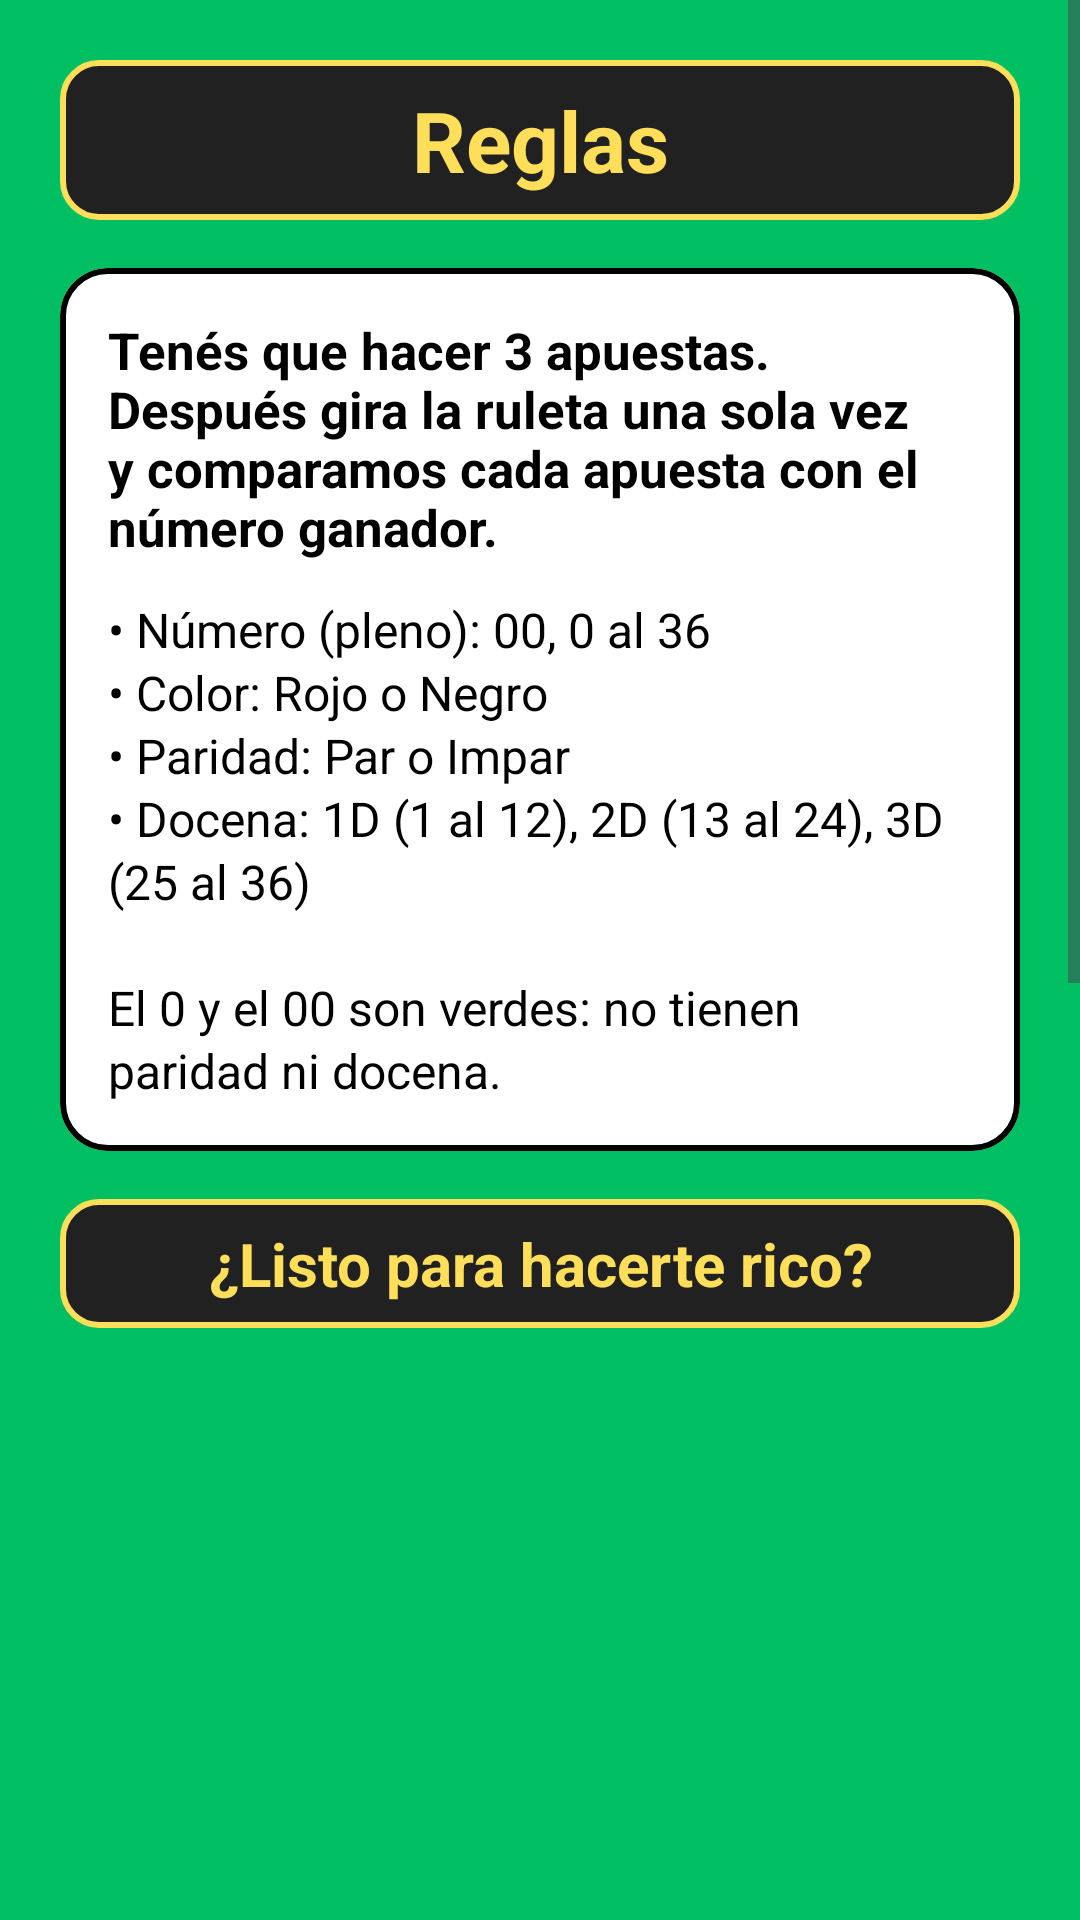

Here is an Android app screen rendered from its layout file. Give the layout XML and the strings, colors and styles it references.
<!-- AndroidManifest.xml: application theme Theme.CasinoLudo -->
<!-- res/layout/activity_bienvenido.xml -->
<?xml version="1.0" encoding="utf-8"?>
<ScrollView xmlns:android="http://schemas.android.com/apk/res/android"
    xmlns:tools="http://schemas.android.com/tools"
    android:id="@+id/main"
    android:layout_width="match_parent"
    android:layout_height="match_parent"
    android:background="@color/verde_mesa"
    android:fillViewport="true"
    tools:context=".BienvenidoActivity">

    <LinearLayout
        android:layout_width="match_parent"
        android:layout_height="match_parent"
        android:gravity="center_horizontal"
        android:orientation="vertical"
        android:padding="20dp">

        <TextView
            style="@style/TextoTitulo"
            android:layout_width="match_parent"
            android:layout_height="wrap_content"
            android:text="@string/titulo_reglas" />

        <com.google.android.material.card.MaterialCardView
            style="@style/Tarjeta"
            android:layout_width="match_parent"
            android:layout_height="wrap_content"
            android:layout_marginTop="16dp">

            <LinearLayout
                android:layout_width="match_parent"
                android:layout_height="wrap_content"
                android:orientation="vertical"
                android:padding="16dp">

                <TextView
                    android:layout_width="match_parent"
                    android:layout_height="wrap_content"
                    android:text="@string/reglas_intro"
                    android:textColor="@color/black"
                    android:textSize="17sp"
                    android:textStyle="bold" />

                <TextView
                    android:layout_width="match_parent"
                    android:layout_height="wrap_content"
                    android:layout_marginTop="12dp"
                    android:lineSpacingExtra="2dp"
                    android:text="@string/reglas_detalle"
                    android:textColor="@color/black"
                    android:textSize="16sp" />
            </LinearLayout>
        </com.google.android.material.card.MaterialCardView>

        <TextView
            style="@style/TextoSubtitulo"
            android:layout_width="match_parent"
            android:layout_height="wrap_content"
            android:layout_marginTop="16dp"
            android:text="@string/listo_rico" />

        <ImageView
            android:layout_width="match_parent"
            android:layout_height="0dp"
            android:layout_weight="1"
                        android:layout_marginTop="8dp"
            android:scaleType="fitCenter"
            android:contentDescription="@string/desc_fichas"
            android:src="@drawable/img_fichas" />

        <com.google.android.material.button.MaterialButton
            android:id="@+id/btnEntrar"
            style="@style/BotonFicha"
            android:layout_width="match_parent"
            android:layout_height="wrap_content"
            android:layout_marginTop="16dp"
            android:text="@string/boton_entrar" />
    </LinearLayout>
</ScrollView>
<!-- resources referenced by this layout -->
<resources>
  <color name="black">#FF000000</color>
  <color name="verde_mesa">#FF00BF62</color>
  <!-- drawable img_fichas: jpg bitmap (drawable, 51664 bytes) -->
  <string name="boton_entrar">Entrar</string>
  <string name="desc_fichas">Fichas de casino</string>
  <string name="listo_rico">¿Listo para hacerte rico?</string>
  <string name="reglas_detalle">• Número (pleno): 00, 0 al 36\n• Color: Rojo o Negro\n• Paridad: Par o Impar\n• Docena: 1D (1 al 12), 2D (13 al 24), 3D (25 al 36)\n\nEl 0 y el 00 son verdes: no tienen paridad ni docena.</string>
  <string name="reglas_intro">Tenés que hacer 3 apuestas. Después gira la ruleta una sola vez y comparamos cada apuesta con el número ganador.</string>
  <string name="titulo_reglas">Reglas</string>
  <style name="BotonFicha" parent="Widget.Material3.Button">
          <item name="backgroundTint">@color/amarillo_ficha</item>
          <item name="android:textColor">@color/black</item>
          <item name="android:textSize">20sp</item>
          <item name="android:textStyle">bold</item>
          <item name="strokeColor">@color/black</item>
          <item name="strokeWidth">2dp</item>
          <item name="cornerRadius">10dp</item>
          <item name="android:minHeight">64dp</item>
      </style>
  <style name="Tarjeta" parent="Widget.Material3.CardView.Filled">
          <item name="cardBackgroundColor">@color/white</item>
          <item name="cardCornerRadius">16dp</item>
          <item name="strokeColor">@color/black</item>
          <item name="strokeWidth">2dp</item>
      </style>
  <style name="TextoSubtitulo" parent="TextoTitulo">
          <item name="android:textSize">20sp</item>
      </style>
  <style name="TextoTitulo">
          <item name="android:textColor">@color/amarillo_ficha</item>
          <item name="android:textSize">28sp</item>
          <item name="android:textStyle">bold</item>
          <item name="android:gravity">center</item>
          <item name="android:background">@drawable/bg_titulo</item>
          <item name="android:paddingStart">16dp</item>
          <item name="android:paddingEnd">16dp</item>
          <item name="android:paddingTop">8dp</item>
          <item name="android:paddingBottom">8dp</item>
          <item name="android:lineSpacingExtra">4dp</item>
      </style>
  <style name="Theme.CasinoLudo" parent="Base.Theme.CasinoLudo" />
  <color name="amarillo_ficha">#FFFFDE59</color>
  <color name="white">#FFFFFFFF</color>
  <!-- drawable bg_titulo (drawable) -->
  <?xml version="1.0" encoding="utf-8"?>
  <shape xmlns:android="http://schemas.android.com/apk/res/android" android:shape="rectangle">
      <solid android:color="@color/negro_ruleta" />
      <corners android:radius="12dp" />
      <stroke android:width="2dp" android:color="@color/amarillo_ficha" />
  </shape>
  <style name="Base.Theme.CasinoLudo" parent="Theme.Material3.Light.NoActionBar">
          
          <item name="colorPrimary">@color/verde_cero</item>
          <item name="colorOnPrimary">@color/white</item>
          <item name="colorSecondary">@color/verde_mesa</item>
          <item name="android:windowBackground">@color/verde_mesa</item>
      </style>
  <color name="negro_ruleta">#FF212121</color>
  <color name="verde_cero">#FF1B5E20</color>
</resources>
